Labelled photos from "brain_dataset", an image-classification folder in jishwar710/stroke-detection-project. The possible labels are: normal, stroke.

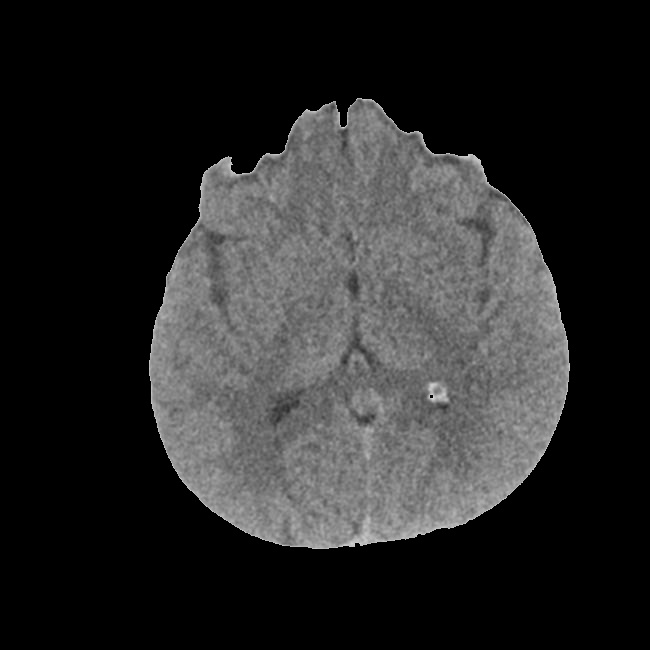
Label: stroke

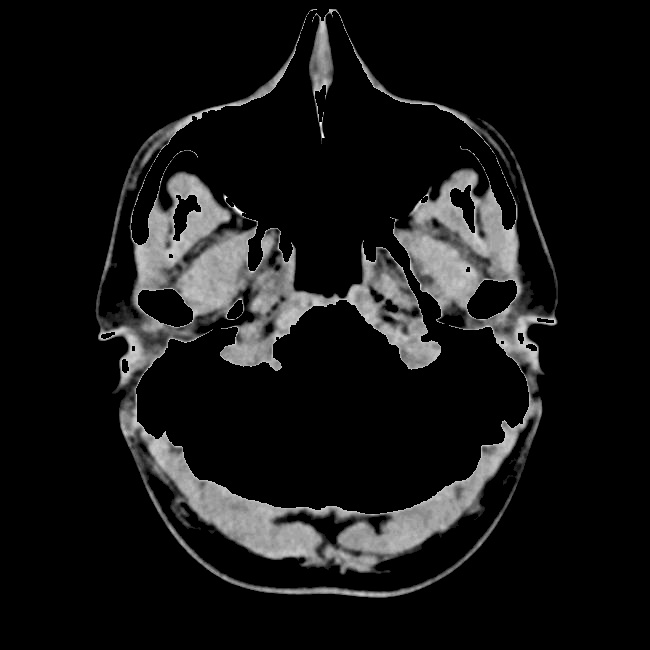
Label: stroke

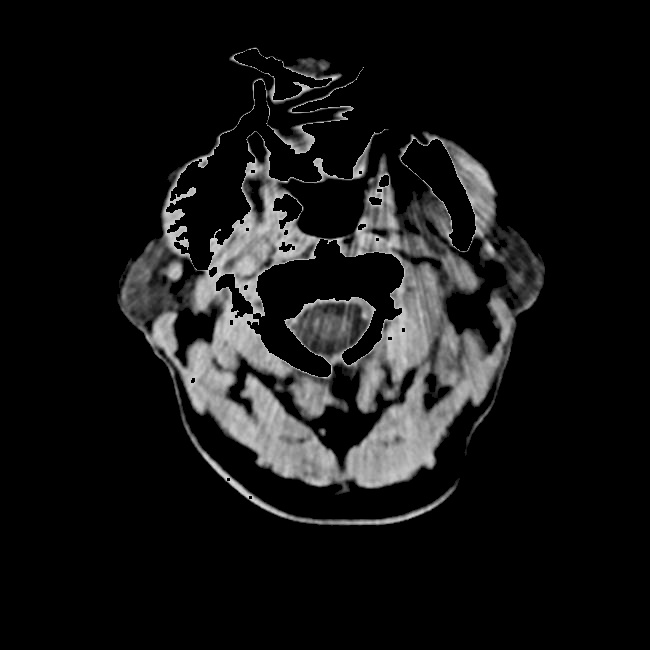
Label: normal

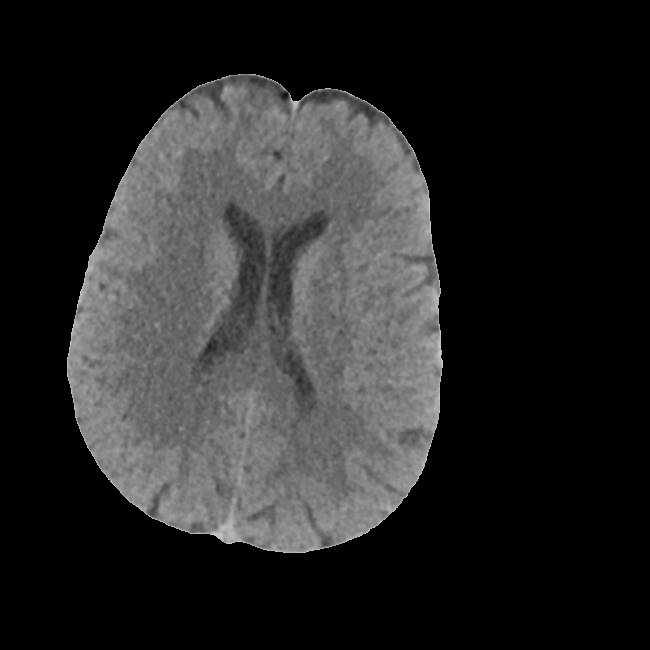
Label: normal

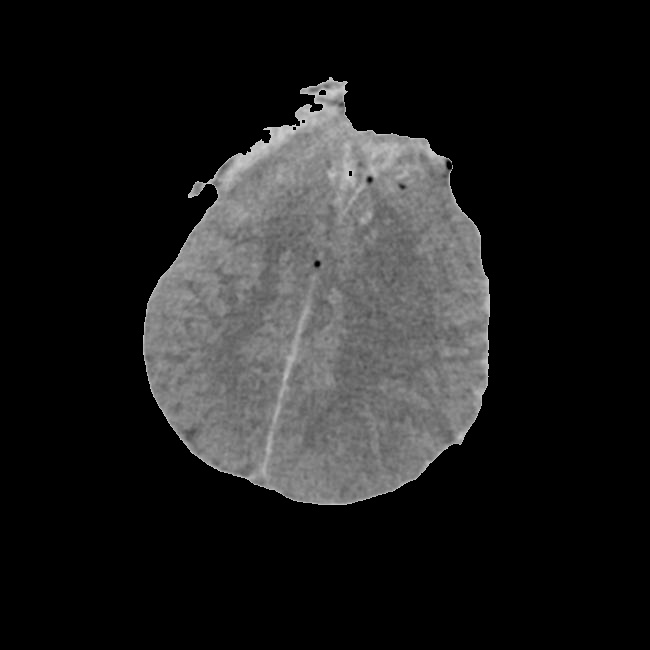
Label: stroke

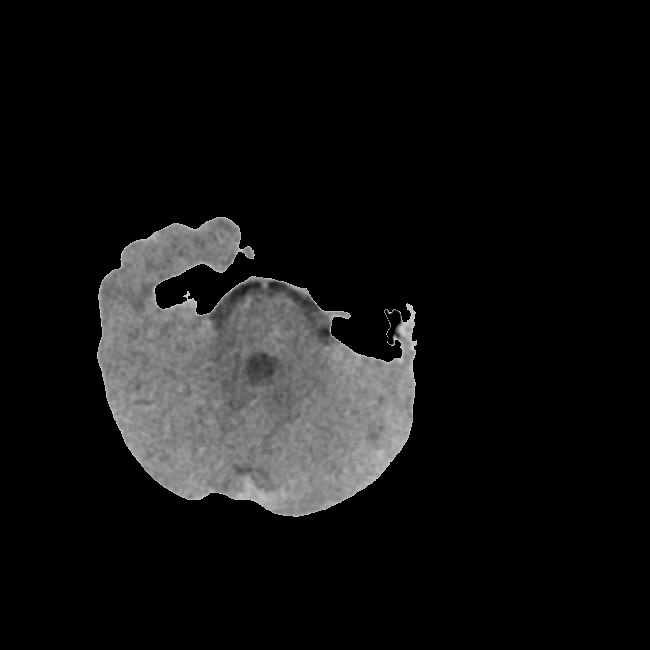
Label: normal
